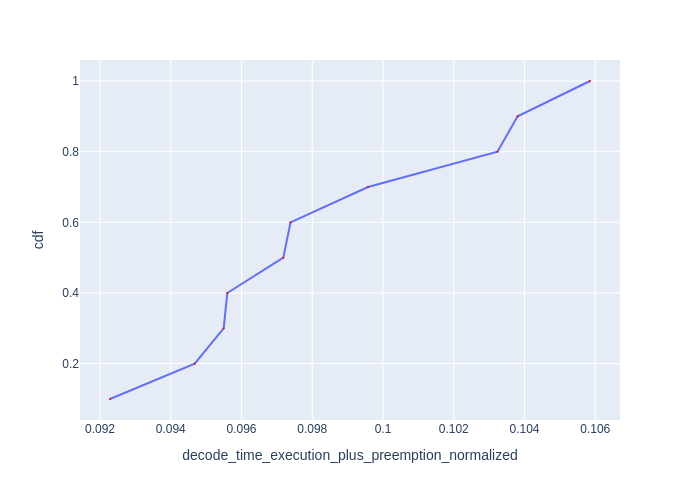

Data behind this chart, as committed beside it:
Request Id, decode_time_execution_plus_preemption_no…, cdf
0_6, 0.09228, 0.1
0_7, 0.09468, 0.2
0_9, 0.0955, 0.3
0_5, 0.0956, 0.4
0_8, 0.09718, 0.5
0_4, 0.09739, 0.6
0_1, 0.09958, 0.7
0_2, 0.1032, 0.8
0_3, 0.1038, 0.9
0_10, 0.1059, 1.0
